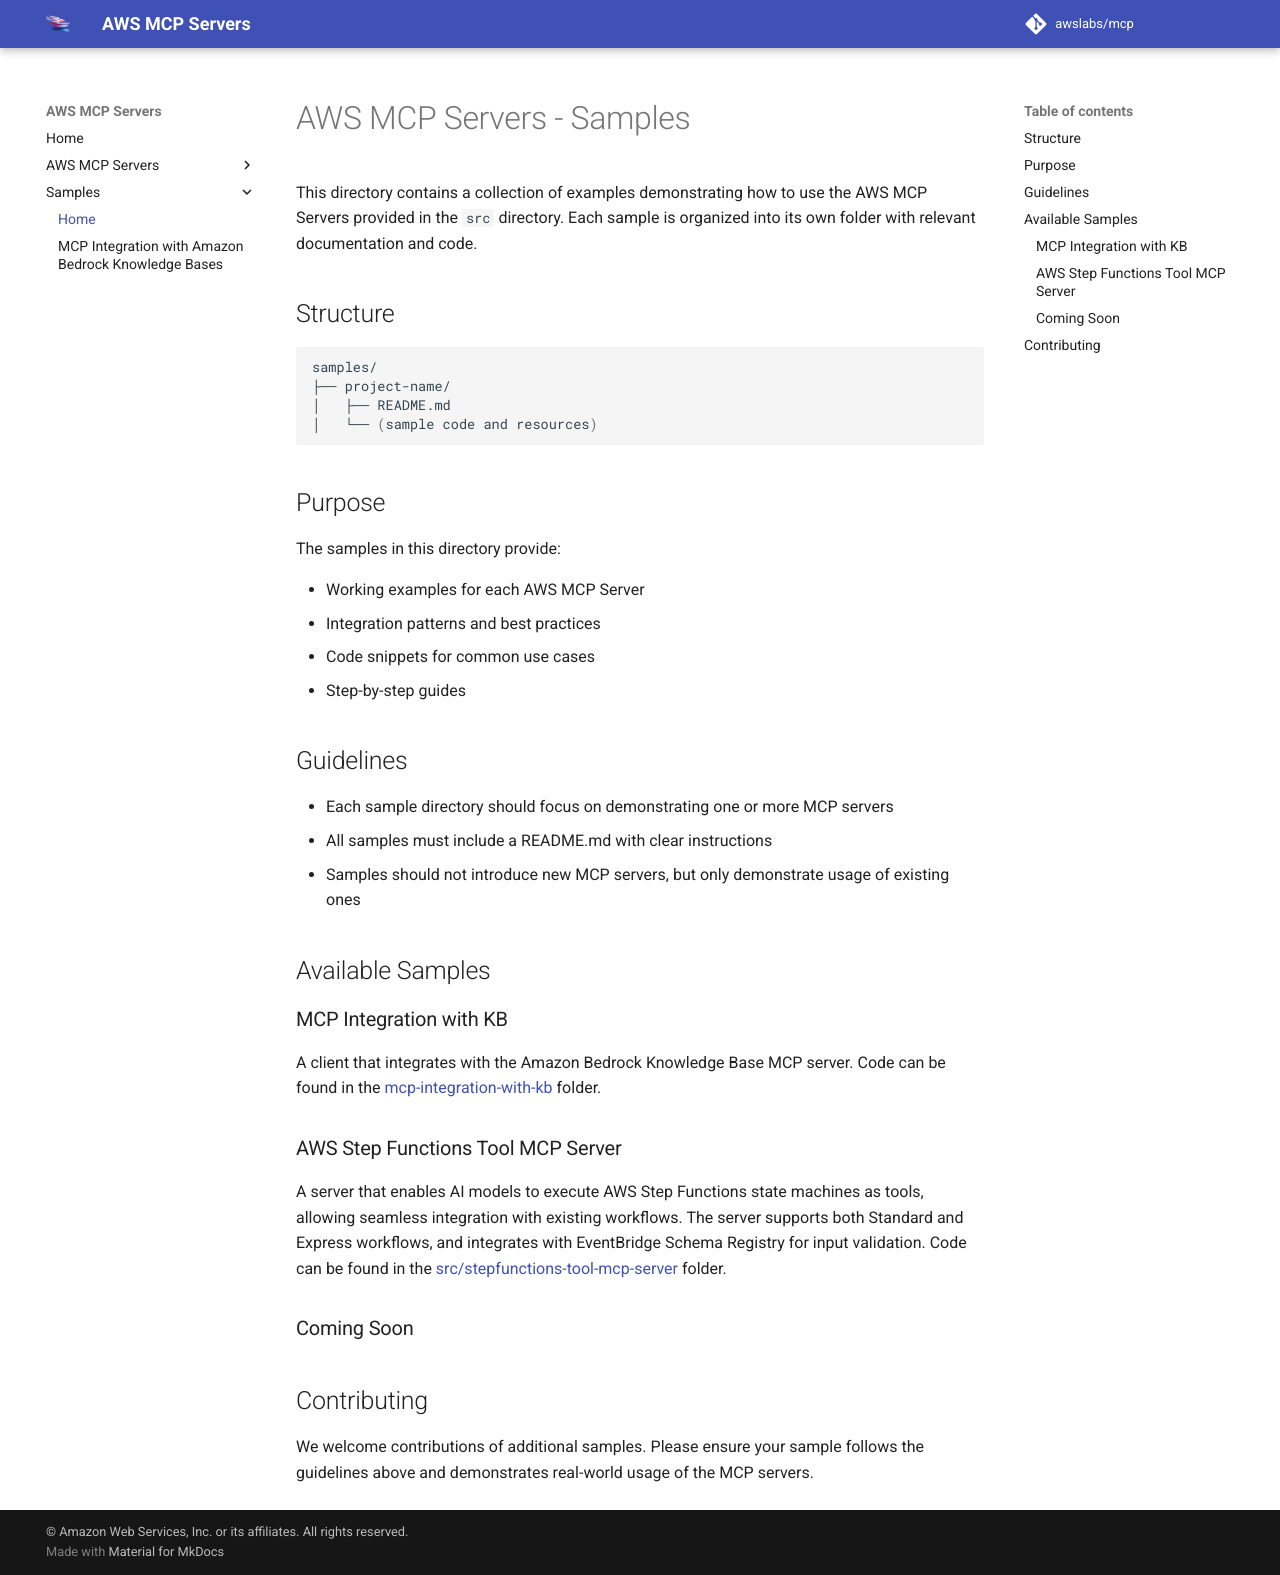

repository: tenzingsherpaa/mcp · page: samples/index.html · generator: mkdocs

# AWS MCP Servers - Samples

This directory contains a collection of examples demonstrating how to use the AWS MCP Servers provided in the `src` directory. Each sample is organized into its own folder with relevant documentation and code.

## Structure

```bash
samples/
├── project-name/
│   ├── README.md
│   └── (sample code and resources)
```

## Purpose

The samples in this directory provide:

- Working examples for each AWS MCP Server
- Integration patterns and best practices
- Code snippets for common use cases
- Step-by-step guides

## Guidelines

- Each sample directory should focus on demonstrating one or more MCP servers
- All samples must include a README.md with clear instructions
- Samples should not introduce new MCP servers, but only demonstrate usage of existing ones

## Available Samples

### MCP Integration with KB

A client that integrates with the Amazon Bedrock Knowledge Base MCP server. Code can be found in the [mcp-integration-with-kb](https://github.com/awslabs/mcp/tree/main/samples/mcp-integration-with-kb) folder.

### AWS Step Functions Tool MCP Server

A server that enables AI models to execute AWS Step Functions state machines as tools, allowing seamless integration with existing workflows. The server supports both Standard and Express workflows, and integrates with EventBridge Schema Registry for input validation. Code can be found in the [src/stepfunctions-tool-mcp-server](https://github.com/awslabs/mcp/tree/main/src/stepfunctions-tool-mcp-server) folder.

### Coming Soon

## Contributing

We welcome contributions of additional samples. Please ensure your sample follows the guidelines above and demonstrates real-world usage of the MCP servers.
